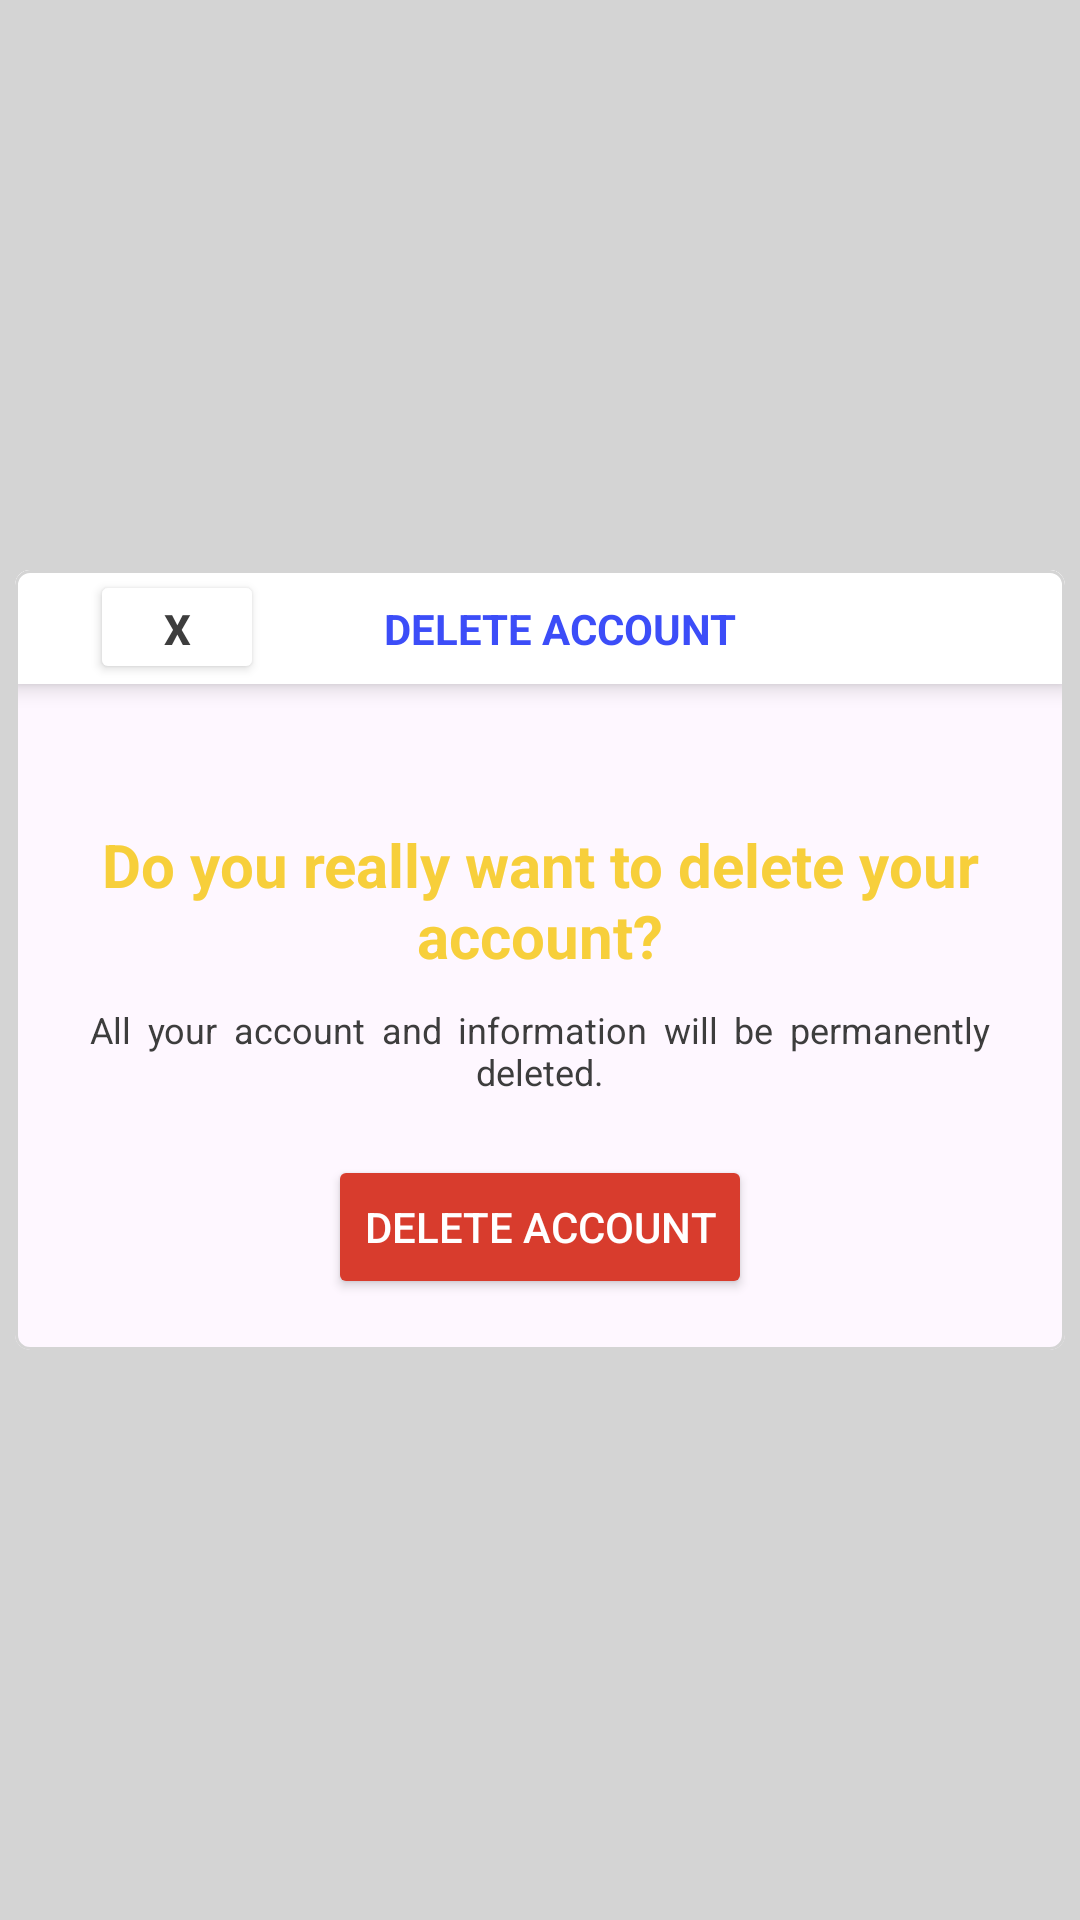

Android layout source for this screen:
<!-- AndroidManifest.xml: application theme Theme.Matutor -->
<!-- res/layout/activity_delete_account.xml -->
<?xml version="1.0" encoding="utf-8"?>
<androidx.constraintlayout.widget.ConstraintLayout xmlns:android="http://schemas.android.com/apk/res/android"
    xmlns:app="http://schemas.android.com/apk/res-auto"
    xmlns:tools="http://schemas.android.com/tools"
    android:theme="@style/Theme.AppCompat.Dialog"
    android:layout_width="match_parent"
    android:layout_height="match_parent"
    tools:context=".SelectPostingTutor"
    android:background="@color/grey">

    <RelativeLayout
        android:layout_width="match_parent"
        android:layout_height="match_parent">

        <FrameLayout
            android:layout_width="match_parent"
            android:layout_height="match_parent">

            <FrameLayout
                android:layout_width="wrap_content"
                android:layout_height="wrap_content"
                android:layout_gravity="center">

                <com.google.android.material.card.MaterialCardView
                    android:layout_width="350dp"
                    android:layout_height="wrap_content"
                    app:cardCornerRadius="5dp"
                    app:strokeColor="@color/grey">

                    <androidx.appcompat.widget.Toolbar
                        android:id="@+id/toolbar"
                        android:layout_width="match_parent"
                        android:layout_height="38dp"
                        android:background="@color/white"
                        android:elevation="4dp"
                        app:popupTheme="@style/ThemeOverlay.AppCompat.Light"
                        app:titleTextColor="@color/white">

                        <LinearLayout
                            android:layout_width="match_parent"
                            android:layout_height="wrap_content"
                            android:layout_marginLeft="25dp"
                            android:layout_marginRight="20dp">

                            <Button
                                android:id="@+id/closeButton"
                                android:layout_width="58dp"
                                android:layout_height="wrap_content"
                                android:backgroundTint="@color/white"
                                android:text="X"
                                android:textColor="@color/text_grey"
                                android:textSize="14dp"
                                android:textStyle="bold" />

                            <TextView
                                android:layout_width="wrap_content"
                                android:layout_height="wrap_content"
                                android:layout_marginLeft="40dp"
                                android:text="DELETE ACCOUNT"
                                android:textColor="@color/blue"
                                android:textSize="14sp"
                                android:textStyle="bold" />
                        </LinearLayout>

                    </androidx.appcompat.widget.Toolbar>

                    <RelativeLayout
                        android:layout_width="match_parent"
                        android:layout_height="wrap_content"
                        android:layout_marginTop="45dp">
                        <FrameLayout
                            android:layout_width="match_parent"
                            android:layout_height="wrap_content">
                            <FrameLayout
                                android:layout_width="wrap_content"
                                android:layout_height="wrap_content"
                                android:layout_gravity="center">
                                <TextView
                                    android:layout_width="300dp"
                                    android:layout_height="wrap_content"
                                    android:gravity="center_horizontal"
                                    android:text="Do you really want to delete your account?"
                                    android:textColor="@color/yellow"
                                    android:textSize="20sp"
                                    android:textStyle="bold"/>

                            </FrameLayout>

                            <FrameLayout
                                android:layout_width="wrap_content"
                                android:layout_height="wrap_content"
                                android:layout_marginTop="100dp"
                                android:layout_gravity="center_horizontal">

                                <TextView
                                    android:layout_width="300dp"
                                    android:layout_height="wrap_content"
                                    android:gravity="center"
                                    android:justificationMode="inter_word"
                                    android:text="All your account and information will be permanently deleted."
                                    android:textColor="@color/text_grey"
                                    android:textSize="12sp" />
                            </FrameLayout>

                        </FrameLayout>


                        <FrameLayout
                            android:layout_width="wrap_content"
                            android:layout_height="wrap_content"
                            android:layout_marginTop="215dp"/>

                        <FrameLayout
                            android:layout_width="wrap_content"
                            android:layout_height="wrap_content"
                            android:layout_marginTop="150dp"
                            android:layout_marginBottom="15dp"
                            android:layout_centerHorizontal="true">

                            <Button
                                android:id="@+id/confirmDeleteButton"
                                android:layout_width="wrap_content"
                                android:layout_height="wrap_content"
                                android:backgroundTint="@color/red"
                                android:text="delete account"/>
                        </FrameLayout>

                    </RelativeLayout>

                </com.google.android.material.card.MaterialCardView>

            </FrameLayout>
        </FrameLayout>
    </RelativeLayout>

</androidx.constraintlayout.widget.ConstraintLayout>
<!-- resources referenced by this layout -->
<resources>
  <color name="blue">#3C4DF8</color>
  <color name="grey">#D4D4D4</color>
  <color name="red">#D83C2D</color>
  <color name="text_grey">#3d3d3d</color>
  <color name="white">#FFFFFFFF</color>
  <color name="yellow">#F7CF3B</color>
  <style name="Theme.Matutor" parent="Base.Theme.Matutor" />
  <style name="Base.Theme.Matutor" parent="Theme.Material3.DayNight.NoActionBar">
          
          
      </style>
</resources>
